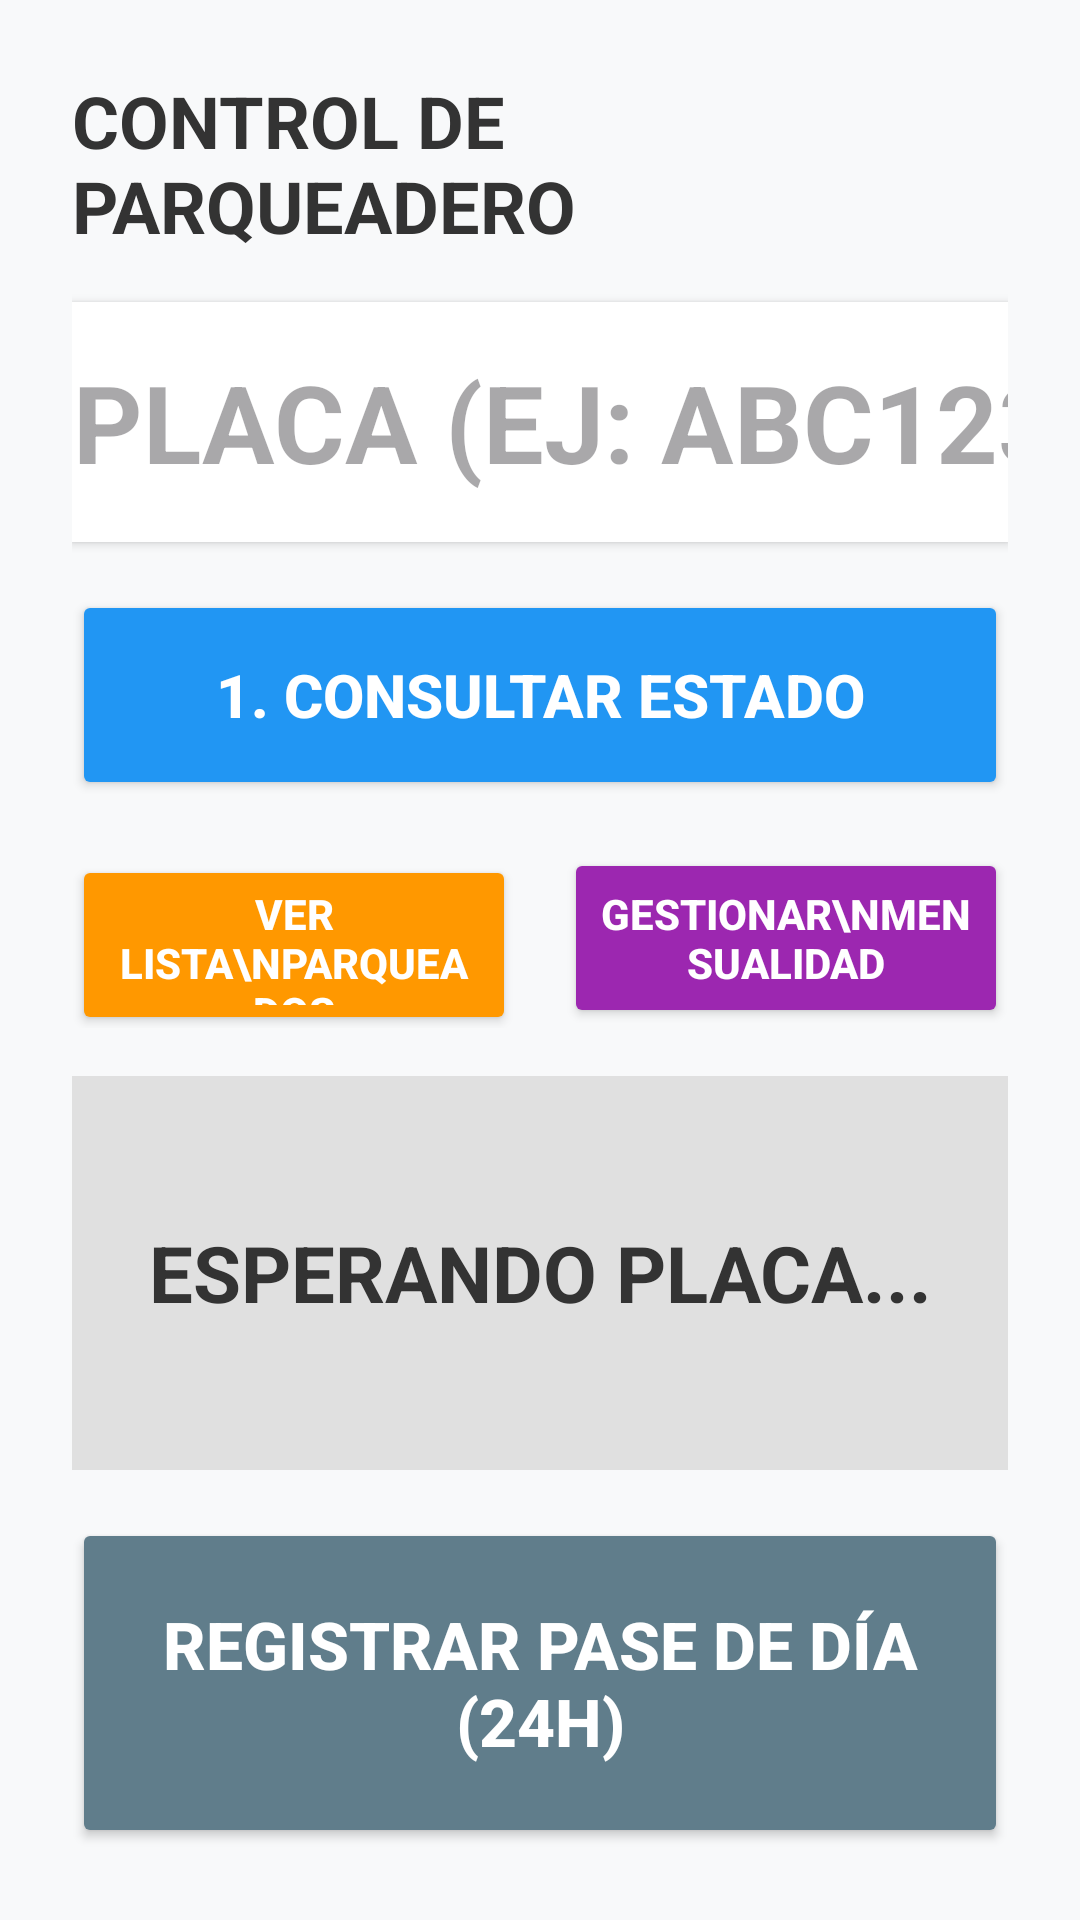

Here is an Android app screen rendered from its layout file. Give the layout XML and the strings, colors and styles it references.
<!-- AndroidManifest.xml: application theme Theme.ParqueaderoApp -->
<!-- res/layout/activity_main.xml -->
<?xml version="1.0" encoding="utf-8"?>
<LinearLayout
    xmlns:android="http://schemas.android.com/apk/res/android"
    android:layout_width="match_parent"
    android:layout_height="match_parent"
    android:orientation="vertical"
    android:padding="24dp"
    android:gravity="center_horizontal"
    android:background="#F8F9FA">

    <TextView
        android:layout_width="wrap_content"
        android:layout_height="wrap_content"
        android:text="CONTROL DE PARQUEADERO"
        android:textSize="24sp"
        android:textStyle="bold"
        android:textColor="#333333"
        android:layout_marginBottom="16dp" />

    <EditText
        android:id="@+id/etPlaca"
        android:layout_width="match_parent"
        android:layout_height="80dp"
        android:hint="PLACA (EJ: ABC123)"
        android:textSize="36sp"
        android:textStyle="bold"
        android:gravity="center"
        android:inputType="textCapCharacters"
        android:background="#FFFFFF"
        android:elevation="2dp"
        android:layout_marginBottom="16dp" />

    <Button
        android:id="@+id/btnBuscar"
        android:layout_width="match_parent"
        android:layout_height="70dp"
        android:text="1. CONSULTAR ESTADO"
        android:textSize="20sp"
        android:textStyle="bold"
        android:backgroundTint="#2196F3"
        android:textColor="#FFFFFF"
        android:layout_marginBottom="16dp" />

    
    <LinearLayout
        android:layout_width="match_parent"
        android:layout_height="wrap_content"
        android:orientation="horizontal"
        android:weightSum="2"
        android:layout_marginBottom="16dp">

        <Button
            android:id="@+id/btnVerLista"
            android:layout_width="0dp"
            android:layout_height="60dp"
            android:layout_weight="1"
            android:text="VER LISTA\nPARQUEADOS"
            android:textSize="14sp"
            android:textStyle="bold"
            android:backgroundTint="#FF9800"
            android:textColor="#FFFFFF"
            android:layout_marginEnd="8dp" />

        <Button
            android:id="@+id/btnMensualidades"
            android:layout_width="0dp"
            android:layout_height="60dp"
            android:layout_weight="1"
            android:text="GESTIONAR\nMENSUALIDAD"
            android:textSize="14sp"
            android:textStyle="bold"
            android:backgroundTint="#9C27B0"
            android:textColor="#FFFFFF"
            android:layout_marginStart="8dp" />
    </LinearLayout>

    <LinearLayout
        android:id="@+id/tarjetaSemaforo"
        android:layout_width="match_parent"
        android:layout_height="0dp"
        android:layout_weight="1"
        android:background="#E0E0E0"
        android:gravity="center"
        android:orientation="vertical"
        android:layout_marginBottom="16dp"
        android:padding="16dp">

        <TextView
            android:id="@+id/tvMensajeSemaforo"
            android:layout_width="match_parent"
            android:layout_height="wrap_content"
            android:text="ESPERANDO PLACA..."
            android:textSize="26sp"
            android:textStyle="bold"
            android:textColor="#333333"
            android:textAlignment="center" />
    </LinearLayout>

    <Button
        android:id="@+id/btnIngresoDia"
        android:layout_width="match_parent"
        android:layout_height="110dp"
        android:text="REGISTRAR PASE DE DÍA (24H)"
        android:textSize="22sp"
        android:textStyle="bold"
        android:backgroundTint="#607D8B"
        android:textColor="#FFFFFF" />
</LinearLayout>
<!-- resources referenced by this layout -->
<resources>
  <style name="Theme.ParqueaderoApp" parent="Base.Theme.ParqueaderoApp" />
  <style name="Base.Theme.ParqueaderoApp" parent="Theme.Material3.DayNight.NoActionBar">
          
          
      </style>
</resources>
